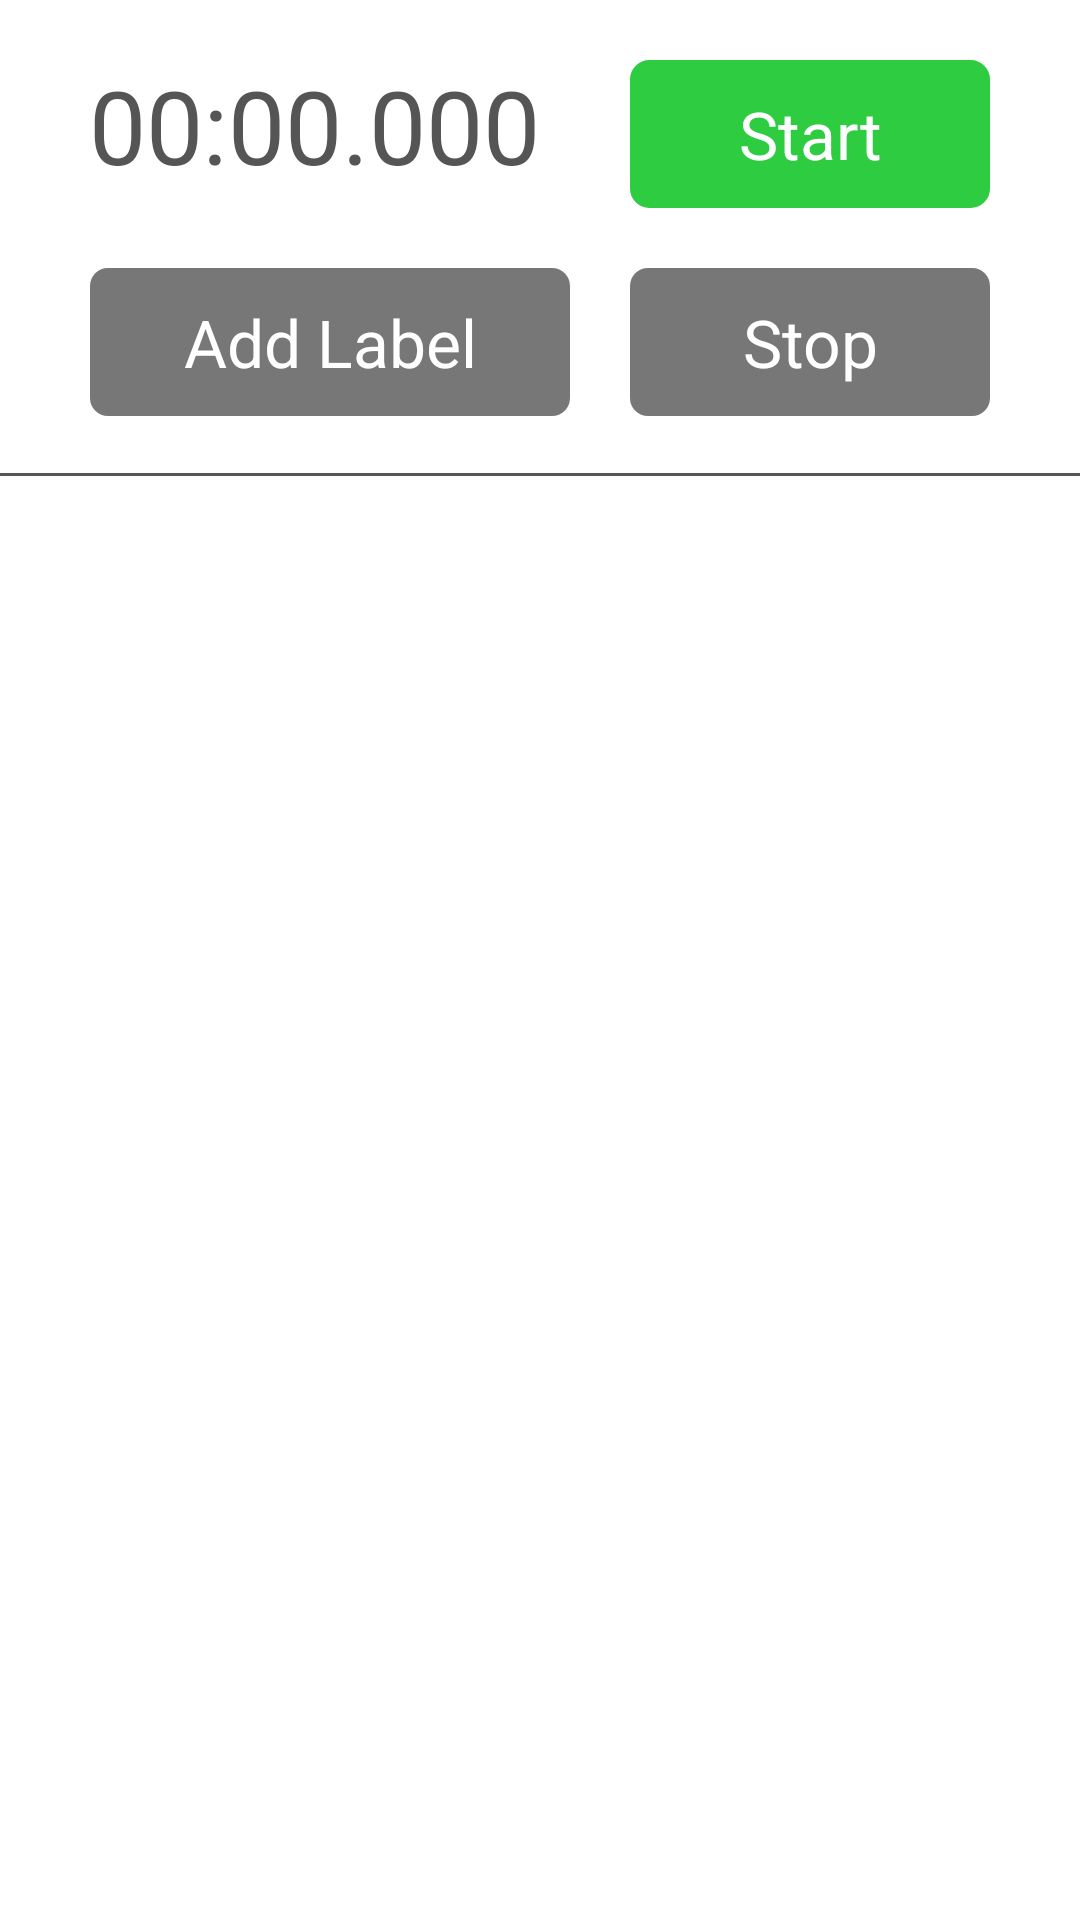

Produce the Android XML layout that renders to this screen, including the resource entries it uses.
<!-- AndroidManifest.xml: application theme AppTheme -->
<!-- res/layout/activity_collection.xml -->
<RelativeLayout xmlns:android="http://schemas.android.com/apk/res/android"
    xmlns:tools="http://schemas.android.com/tools"
    android:layout_width="match_parent"
    android:layout_height="match_parent"
    tools:context=".CollectionActivity">

    <RelativeLayout
        android:id="@+id/button_layout"
        android:layout_width="wrap_content"
        android:layout_height="wrap_content"
        android:gravity="center_horizontal">

        <Button
            android:id="@+id/start_button"
            android:layout_width="120dp"
            android:layout_height="wrap_content"
            android:layout_alignParentRight="true"
            android:layout_marginTop="20dp"
            android:layout_marginBottom="20dp"
            android:background="@drawable/round_rect_button_green"

            android:textColor="@color/button_text"
            android:textSize="22sp"
            android:text="Start"/>

        <Button
            android:id="@+id/stop_button"
            android:layout_width="120dp"
            android:layout_height="wrap_content"
            android:layout_alignParentRight="true"
            android:layout_below="@id/start_button"
            android:background="@drawable/round_rect_button"

            android:textColor="@color/button_text"
            android:textSize="22sp"
            android:text="Stop"/>

        <TextView
            android:id="@+id/time_stamp_text"
            android:layout_width="wrap_content"
            android:layout_height="wrap_content"
            android:layout_toLeftOf="@id/start_button"
            android:layout_alignBottom="@id/start_button"
            android:layout_marginRight="30dp"
            android:layout_marginBottom="5dp"

            android:textColor="@color/text_main"
            android:textSize="34sp"
            android:text="@string/fake_time_stamp"/>

        <Button
            android:id="@+id/add_label_button"
            android:layout_width="160dp"
            android:layout_height="wrap_content"
            android:layout_below="@id/start_button"
            android:layout_toLeftOf="@id/stop_button"
            android:layout_marginRight="20dp"
            android:background="@drawable/round_rect_button"

            android:textColor="@color/button_text"
            android:textSize="22sp"
            android:text="@string/add_a_label"/>
        </RelativeLayout>

    <View
        android:layout_width="match_parent"
        android:layout_height="1dp"
        android:layout_below="@id/button_layout"
        android:layout_marginTop="19dp"
        android:background="@color/text_main"/>

    <ListView
        android:id="@+id/label_quick_list"
        android:layout_width="match_parent"
        android:layout_height="match_parent"
        android:layout_below="@id/button_layout"
        android:layout_marginTop="20dp"/>

</RelativeLayout>
<!-- resources referenced by this layout -->
<resources>
  <color name="button_text">#FFFFFF</color>
  <color name="text_main">#555555</color>
  <!-- drawable round_rect_button (drawable) -->
  <?xml version="1.0" encoding="utf-8"?>
  <shape xmlns:android="http://schemas.android.com/apk/res/android">
      <solid android:color="@color/grey_button" />
      <stroke android:width="0dp" android:color="@color/grey_button" />
      <padding android:left="10dp" android:top="10dp" android:right="10dp" android:bottom="10dp" />
      <corners android:radius="6dp" />
  </shape>
  <!-- drawable round_rect_button_green (drawable) -->
  <?xml version="1.0" encoding="utf-8"?>
  <shape xmlns:android="http://schemas.android.com/apk/res/android">
      <solid android:color="@color/green_button" />
      <stroke android:width="1dp" android:color="@color/green_button" />
      <padding android:left="10dp" android:top="10dp" android:right="10dp" android:bottom="10dp" />
      <corners android:radius="6dp" />
  </shape>
  <string name="add_a_label">Add Label</string>
  <string name="fake_time_stamp">00:00.000</string>
  <style name="AppTheme" parent="android:Theme.Holo.Light.DarkActionBar">
          <item name="android:actionBarStyle">@style/AppTheme.ActionBar</item>
      </style>
  <color name="grey_button">#88000000</color>
  <color name="green_button">#2ECC40</color>
  <style name="AppTheme.ActionBar" parent="@android:style/Widget.Holo.Light.ActionBar">
          <item name="android:background">@color/action_bar_main</item>
          <item name="android:logo">@drawable/phone</item>
          <item name="android:titleTextStyle">@style/AppTheme.ActionBar.TitleTextStyle</item>
      </style>
  <color name="action_bar_main">#001F3F</color>
  <!-- drawable phone: png bitmap (drawable-hdpi, 782 bytes) -->
  <style name="AppTheme.ActionBar.TitleTextStyle" parent="@android:style/TextAppearance.Holo.Widget.ActionBar.Title">
          <item name="android:textColor">@color/text_action_bar</item>
      </style>
  <color name="text_action_bar">#FFFFFF</color>
</resources>
